Run: headless pygame with SDL's dummy video driver; simulated clock (each Clock.tick advances the game by its frame time, no real sleeping); random seed 0; keys injected as events and as key.get_pressed() state; mouse plan: one left click at the window centre at the start of phase 2, then a move to the lower-right quarter at the start of phase 3.
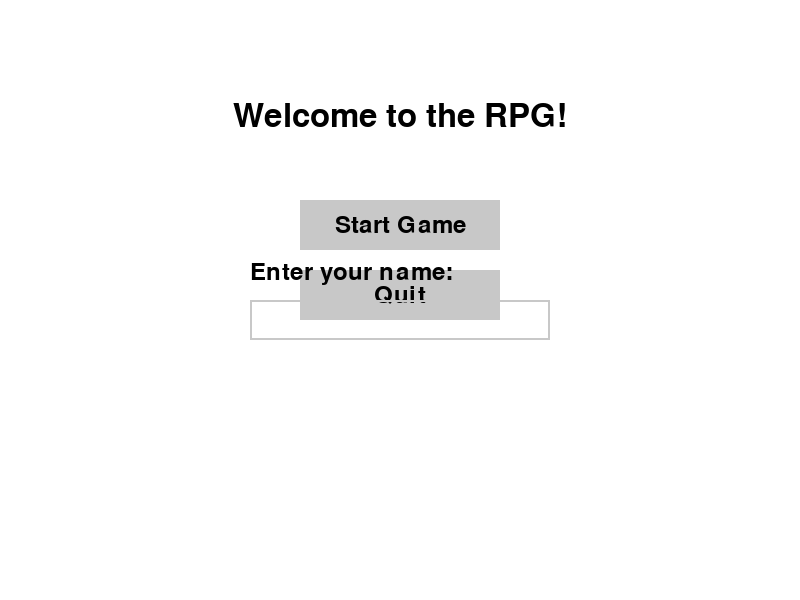
Frame 1 of 2 · flips 1–60 · no input
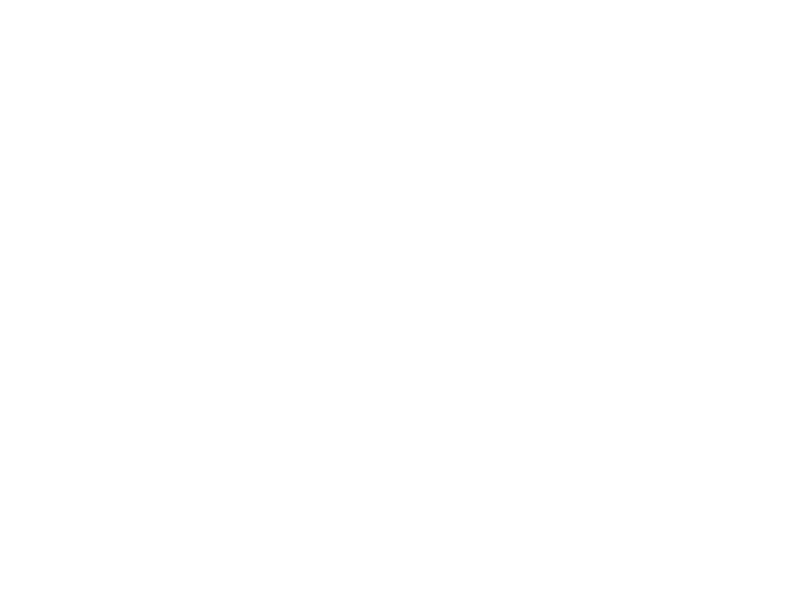
Frame 2 of 2 · flips 61–180 · clicked the window centre · tapped SPACE, RETURN · held RIGHT (→), D (game ended)

The pygame program that drew these frames:

import pygame
import sys

pygame.init()

# Screen setup
WIDTH, HEIGHT = 800, 600
screen = pygame.display.set_mode((WIDTH, HEIGHT))
pygame.display.set_caption("RPG Interface")
clock = pygame.time.Clock()

# Fonts and colors
font = pygame.font.SysFont(None, 36)
big_font = pygame.font.SysFont(None, 48)
WHITE = (255, 255, 255)
BLACK = (0, 0, 0)
GRAY = (200, 200, 200)
LIGHT_GRAY = (230, 230, 230)
GREEN = (0, 200, 0)
RED = (200, 0, 0)

# Global game state
current_screen = "menu"
username = ""
input_active = False
input_box = pygame.Rect(250, 300, 300, 40)

selected_class = None
equipped_weapon = None
gold = 100
inventory = ["Basic Wand", "Health Potion", "Rare Katana"]
shop_items = {"Health Potion": 10, "Fire Scroll": 25, "Steel Sword": 40}
class_stats = {
    'Wizard':     {'Health': 25, 'Defense': 10, 'Strength': 5, 'Intelligence': 20, 'Magic': 15, 'Luck': 10},
    'Sorcerer':   {'Health': 25, 'Defense': 10, 'Strength': 10, 'Intelligence': 20, 'Magic': 10, 'Luck': 10},
    'Knight':     {'Health': 25, 'Defense': 10, 'Strength': 10, 'Intelligence': 20, 'Magic': 10, 'Luck': 10},
    'Samurai':    {'Health': 25, 'Defense': 10, 'Strength': 10, 'Intelligence': 20, 'Magic': 10, 'Luck': 10},
    'Ninja':      {'Health': 25, 'Defense': 10, 'Strength': 10, 'Intelligence': 20, 'Magic': 10, 'Luck': 10},
    'Archer':     {'Health': 25, 'Defense': 10, 'Strength': 10, 'Intelligence': 20, 'Magic': 10, 'Luck': 10},
    'Tank':       {'Health': 25, 'Defense': 10, 'Strength': 10, 'Intelligence': 20, 'Magic': 10, 'Luck': 10},
    'Brainiac':   {'Health': 25, 'Defense': 10, 'Strength': 10, 'Intelligence': 20, 'Magic': 10, 'Luck': 10},
    'Mechanic':   {'Health': 25, 'Defense': 10, 'Strength': 10, 'Intelligence': 20, 'Magic': 10, 'Luck': 10}
}

class Button:
    def __init__(self, text, x, y, w, h, callback, color=GRAY):
        self.rect = pygame.Rect(x, y, w, h)
        self.text = text
        self.callback = callback
        self.color = color

    def draw(self, surface):
        pygame.draw.rect(surface, self.color, self.rect)
        txt_surf = font.render(self.text, True, BLACK)
        txt_rect = txt_surf.get_rect(center=self.rect.center)
        surface.blit(txt_surf, txt_rect)

    def check_click(self, pos):
        if self.rect.collidepoint(pos):
            self.callback()

# Screen transitions
def go_to_class_select():
    global current_screen
    current_screen = "class_select"

def go_to_stats():
    global current_screen
    current_screen = "stats"

def go_to_inventory():
    global current_screen
    current_screen = "inventory"

def go_to_shop():
    global current_screen
    current_screen = "shop"

def go_to_combat():
    global current_screen
    current_screen = "combat"

def quit_game():
    pygame.quit()
    sys.exit()

menu_buttons = [
    Button("Start Game", 300, 200, 200, 50, go_to_class_select),
    Button("Quit", 300, 270, 200, 50, quit_game)
]

def draw_menu():
    screen.fill(WHITE)
    title = big_font.render("Welcome to the RPG!", True, BLACK)
    screen.blit(title, (WIDTH // 2 - title.get_width() // 2, 100))
    for button in menu_buttons:
        button.draw(screen)

def draw_name_input():
    prompt = font.render("Enter your name:", True, BLACK)
    screen.blit(prompt, (input_box.x, input_box.y - 40))
    pygame.draw.rect(screen, BLACK if input_active else GRAY, input_box, 2)
    name_surface = font.render(username, True, BLACK)
    screen.blit(name_surface, (input_box.x + 5, input_box.y + 5))

def draw_class_select():
    screen.fill(WHITE)
    y = 100
    title = big_font.render("Choose a Class", True, BLACK)
    screen.blit(title, (WIDTH // 2 - title.get_width() // 2, 40))
    for cls in class_stats:
        btn = Button(cls, 300, y, 200, 40, lambda c=cls: select_class(c))
        btn.draw(screen)
        class_buttons.append(btn)
        y += 50

class_buttons = []
def select_class(cls):
    global selected_class
    selected_class = cls
    go_to_stats()

def draw_stats():
    screen.fill(WHITE)
    title = big_font.render(f"{username} the {selected_class}", True, BLACK)
    screen.blit(title, (WIDTH // 2 - title.get_width() // 2, 40))
    y = 120
    for stat, value in class_stats[selected_class].items():
        stat_text = font.render(f"{stat}: {value}", True, BLACK)
        screen.blit(stat_text, (WIDTH // 2 - stat_text.get_width() // 2, y))
        y += 40
    gold_text = font.render(f"Gold: {gold}", True, BLACK)
    screen.blit(gold_text, (WIDTH // 2 - gold_text.get_width() // 2, y + 10))
    Button("Inventory", WIDTH//2 - 160, y + 60, 140, 40, go_to_inventory).draw(screen)
    Button("Shop", WIDTH//2 + 20, y + 60, 100, 40, go_to_shop).draw(screen)
    Button("Combat", WIDTH//2 - 50, y + 110, 100, 40, go_to_combat).draw(screen)

def draw_inventory():
    screen.fill(WHITE)
    title = big_font.render("Inventory", True, BLACK)
    screen.blit(title, (WIDTH // 2 - title.get_width() // 2, 40))
    y = 120
    if inventory:
        for i, item in enumerate(inventory):
            label = f"Equip {item}" if "Sword" in item or "Katana" in item or "Wand" in item else f"Use {item}"
            btn = Button(label, 250, y, 300, 40, lambda i=item: handle_item(i), color=LIGHT_GRAY)
            btn.draw(screen)
            inventory_buttons.append(btn)
            y += 50
    else:
        empty_text = font.render("Inventory is empty.", True, BLACK)
        screen.blit(empty_text, (WIDTH // 2 - empty_text.get_width() // 2, y))
    if equipped_weapon:
        equip_text = font.render(f"Equipped: {equipped_weapon}", True, BLACK)
        screen.blit(equip_text, (WIDTH // 2 - equip_text.get_width() // 2, HEIGHT - 50))

def handle_item(item):
    global equipped_weapon
    if "Sword" in item or "Katana" in item or "Wand" in item:
        equipped_weapon = item
    else:
        inventory.remove(item)

def draw_shop():
    screen.fill(WHITE)
    title = big_font.render("Shop", True, BLACK)
    screen.blit(title, (WIDTH // 2 - title.get_width() // 2, 40))
    y = 120
    for item, price in shop_items.items():
        btn = Button(f"Buy {item} - {price}g", 250, y, 300, 40, lambda i=item: buy_item(i), color=GREEN)
        btn.draw(screen)
        shop_buttons.append(btn)
        y += 50
    gold_text = font.render(f"Gold: {gold}", True, BLACK)
    screen.blit(gold_text, (10, 10))

def buy_item(item):
    global gold
    price = shop_items[item]
    if gold >= price:
        gold -= price
        inventory.append(item)

def draw_combat():
    screen.fill(WHITE)
    title = big_font.render("Combat Screen", True, RED)
    screen.blit(title, (WIDTH // 2 - title.get_width() // 2, 40))
    enemy_text = font.render("A wild Goblin appears!", True, BLACK)
    screen.blit(enemy_text, (WIDTH // 2 - enemy_text.get_width() // 2, 150))
    weapon_text = font.render(f"Weapon: {equipped_weapon if equipped_weapon else 'None'}", True, BLACK)
    screen.blit(weapon_text, (WIDTH // 2 - weapon_text.get_width() // 2, 200))
    Button("Attack", WIDTH // 2 - 75, 300, 150, 50, lambda: print("Attacked!"), color=RED).draw(screen)

inventory_buttons = []
shop_buttons = []

# Main loop
while True:
    screen.fill(WHITE)
    class_buttons.clear()
    inventory_buttons.clear()
    shop_buttons.clear()

    for event in pygame.event.get():
        if event.type == pygame.QUIT:
            quit_game()

        if current_screen == "menu":
            if event.type == pygame.MOUSEBUTTONDOWN:
                for button in menu_buttons:
                    button.check_click(event.pos)
            if event.type == pygame.MOUSEBUTTONDOWN:
                if input_box.collidepoint(event.pos):
                    input_active = True
                else:
                    input_active = False
            if event.type == pygame.KEYDOWN and input_active:
                if event.key == pygame.K_BACKSPACE:
                    username = username[:-1]
                else:
                    if len(username) < 16:
                        username += event.unicode

        elif current_screen == "class_select":
            if event.type == pygame.MOUSEBUTTONDOWN:
                for button in class_buttons:
                    button.check_click(event.pos)

        elif current_screen == "stats":
            if event.type == pygame.MOUSEBUTTONDOWN:
                if WIDTH//2 - 160 <= event.pos[0] <= WIDTH//2 - 20 and 400 <= event.pos[1] <= 440:
                    go_to_inventory()
                elif WIDTH//2 + 20 <= event.pos[0] <= WIDTH//2 + 120 and 400 <= event.pos[1] <= 440:
                    go_to_shop()
                elif WIDTH//2 - 50 <= event.pos[0] <= WIDTH//2 + 50 and 450 <= event.pos[1] <= 490:
                    go_to_combat()

        elif current_screen == "inventory":
            if event.type == pygame.MOUSEBUTTONDOWN:
                for button in inventory_buttons:
                    button.check_click(event.pos)

        elif current_screen == "shop":
            if event.type == pygame.MOUSEBUTTONDOWN:
                for button in shop_buttons:
                    button.check_click(event.pos)

    if current_screen == "menu":
        draw_menu()
        draw_name_input()
    elif current_screen == "class_select":
        draw_class_select()
    elif current_screen == "stats":
        draw_stats()
    elif current_screen == "inventory":
        draw_inventory()
    elif current_screen == "shop":
        draw_shop()
    elif current_screen == "combat":
        draw_combat()

    pygame.display.flip()
    clock.tick(60)
